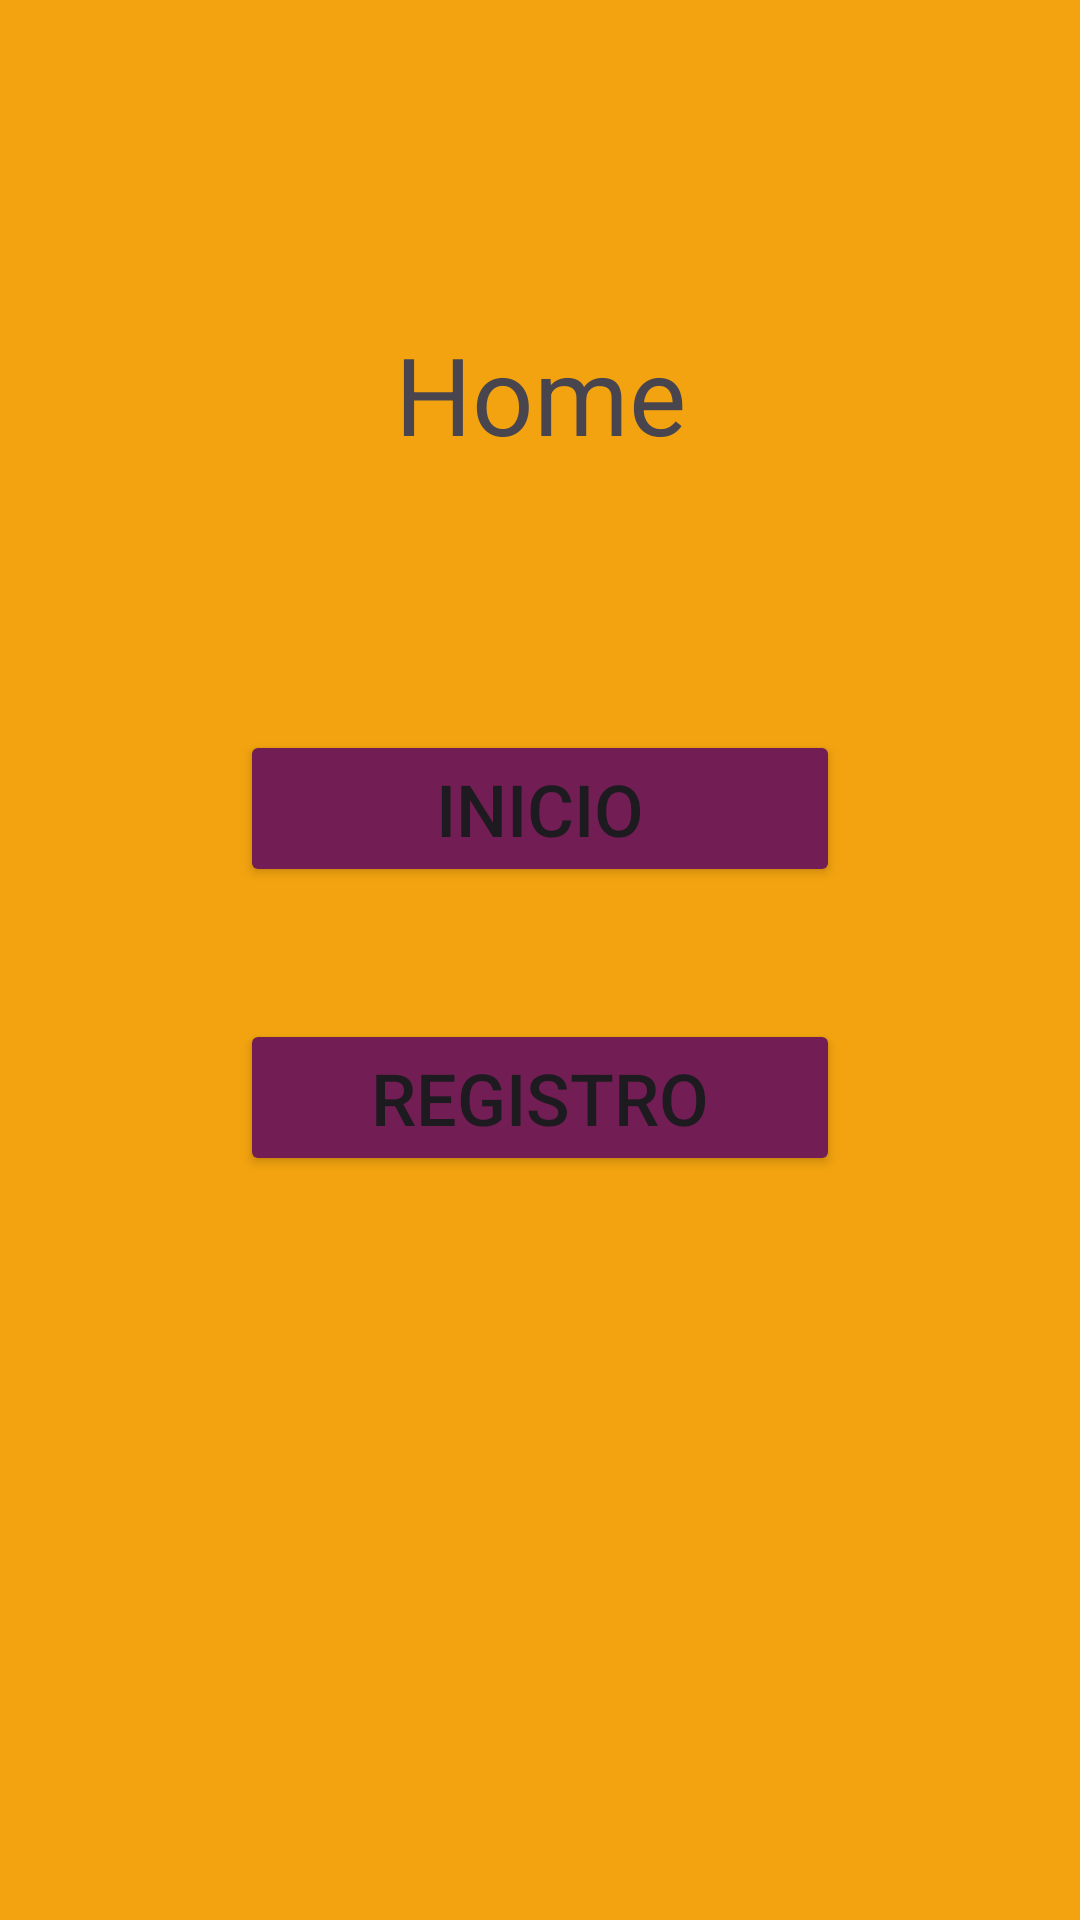

Write the Android layout XML for this screen, with the resource values it uses.
<!-- AndroidManifest.xml: application theme Theme.MyApp11 -->
<!-- res/layout/activity_home.xml -->
<?xml version="1.0" encoding="utf-8"?>
<androidx.constraintlayout.widget.ConstraintLayout xmlns:android="http://schemas.android.com/apk/res/android"
    xmlns:app="http://schemas.android.com/apk/res-auto"
    xmlns:tools="http://schemas.android.com/tools"
    android:id="@+id/main"
    android:layout_width="match_parent"
    android:layout_height="match_parent"
    android:background="#F2A30F"
    tools:context=".Home">

    <Button
        android:id="@+id/btn_registro"
        android:layout_width="200dp"
        android:layout_height="wrap_content"
        android:layout_marginTop="44dp"
        android:backgroundTint="#731D55"
        android:text="Registro"
        android:textSize="24dp"
        app:layout_constraintEnd_toEndOf="parent"
        app:layout_constraintStart_toStartOf="parent"
        app:layout_constraintTop_toBottomOf="@+id/btn_Inicio_sesion" />

    <Button
        android:id="@+id/btn_Inicio_sesion"
        android:layout_width="200dp"
        android:layout_height="wrap_content"
        android:layout_marginTop="88dp"
        android:backgroundTint="#731D55"
        android:text="Inicio"
        android:textSize="24dp"
        app:layout_constraintEnd_toEndOf="parent"
        app:layout_constraintStart_toStartOf="parent"
        app:layout_constraintTop_toBottomOf="@+id/txt_home" />

    <TextView
        android:id="@+id/txt_home"
        android:layout_width="wrap_content"
        android:layout_height="wrap_content"
        android:layout_marginTop="107dp"
        android:text="Home"
        android:textSize="36dp"
        app:layout_constraintEnd_toEndOf="parent"
        app:layout_constraintStart_toStartOf="parent"
        app:layout_constraintTop_toTopOf="parent" />
</androidx.constraintlayout.widget.ConstraintLayout>
<!-- resources referenced by this layout -->
<resources>
  <style name="Theme.MyApp11" parent="Base.Theme.MyApp11" />
  <style name="Base.Theme.MyApp11" parent="Theme.Material3.DayNight.NoActionBar">
          
          
      </style>
</resources>
